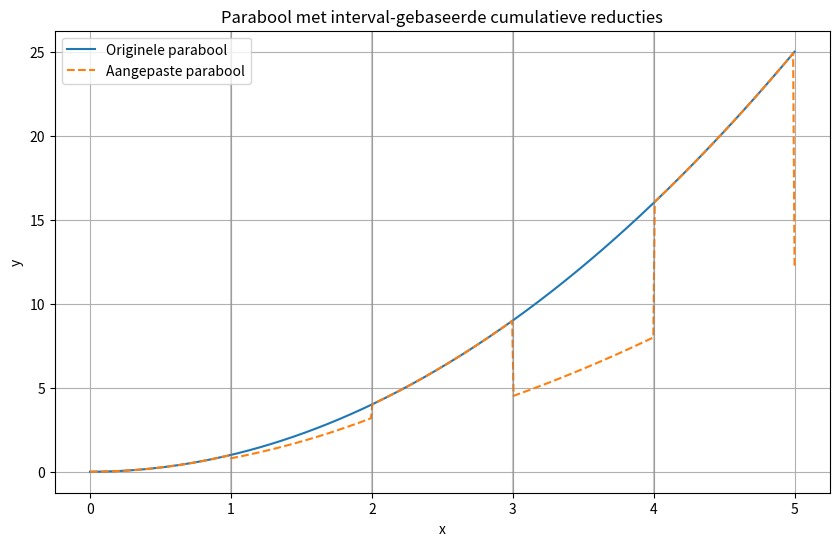

Recreate this plot in Python.
# can you adapt the program below so after an interval reduction the parabol continues with the interval reduced. 
# for example nog in the 2-3 interval the original parabola is used but is shoyuld be the reduced parabola plotted too
# en vraag 2 bestaat er een wiskundige functie om hier berekeningen mee te doen ? bv hoe stellen we een vgl op die 
# als oplossing wil: voor welke x waarden ligt onze gereduceerde parabool onder bv y=x ?

import numpy as np
import matplotlib.pyplot as plt

# ---------------- Parabool: definieer zelf ----------------
a, b, c = 1.0, 0.0, 0.0      # y = x^2 voorbeeld

def parabola(x):
    return a*x**2 + b*x + c

# ---------------- Intervallen + reducties ----------------
#   (x_start, x_end, percentage)
intervals = [
    (1.0, 2.0, 20),   # 20% af in [1,2]
    (3.0, 4.0, 50),   # daarna 10% af in [2,3]
    (5.0, 6.0, 51),    # voorbeeld: nog 5% af
]

# ---------------- Domein ----------------
x = np.linspace(0, 5, 500)
y = parabola(x)
y_modified = y.copy()

# ---------------- Verwerking per interval ----------------
for (xs, xe, pct) in intervals:
    mask = (x >= xs) & (x < xe)
    y_modified[mask] *= (1 - pct/100.0)

# ---------------- Plot ----------------
plt.figure(figsize=(10, 6))
plt.plot(x, y, label="Originele parabool")
plt.plot(x, y_modified, label="Aangepaste parabool", linestyle="--")
plt.axvline(1, color='grey', alpha=0.4)
plt.axvline(2, color='grey', alpha=0.4)
plt.axvline(3, color='grey', alpha=0.4)
plt.axvline(4, color='grey', alpha=0.4)

plt.grid(True)
plt.legend()
plt.title("Parabool met interval-gebaseerde cumulatieve reducties")
plt.xlabel("x")
plt.ylabel("y")
plt.show()
